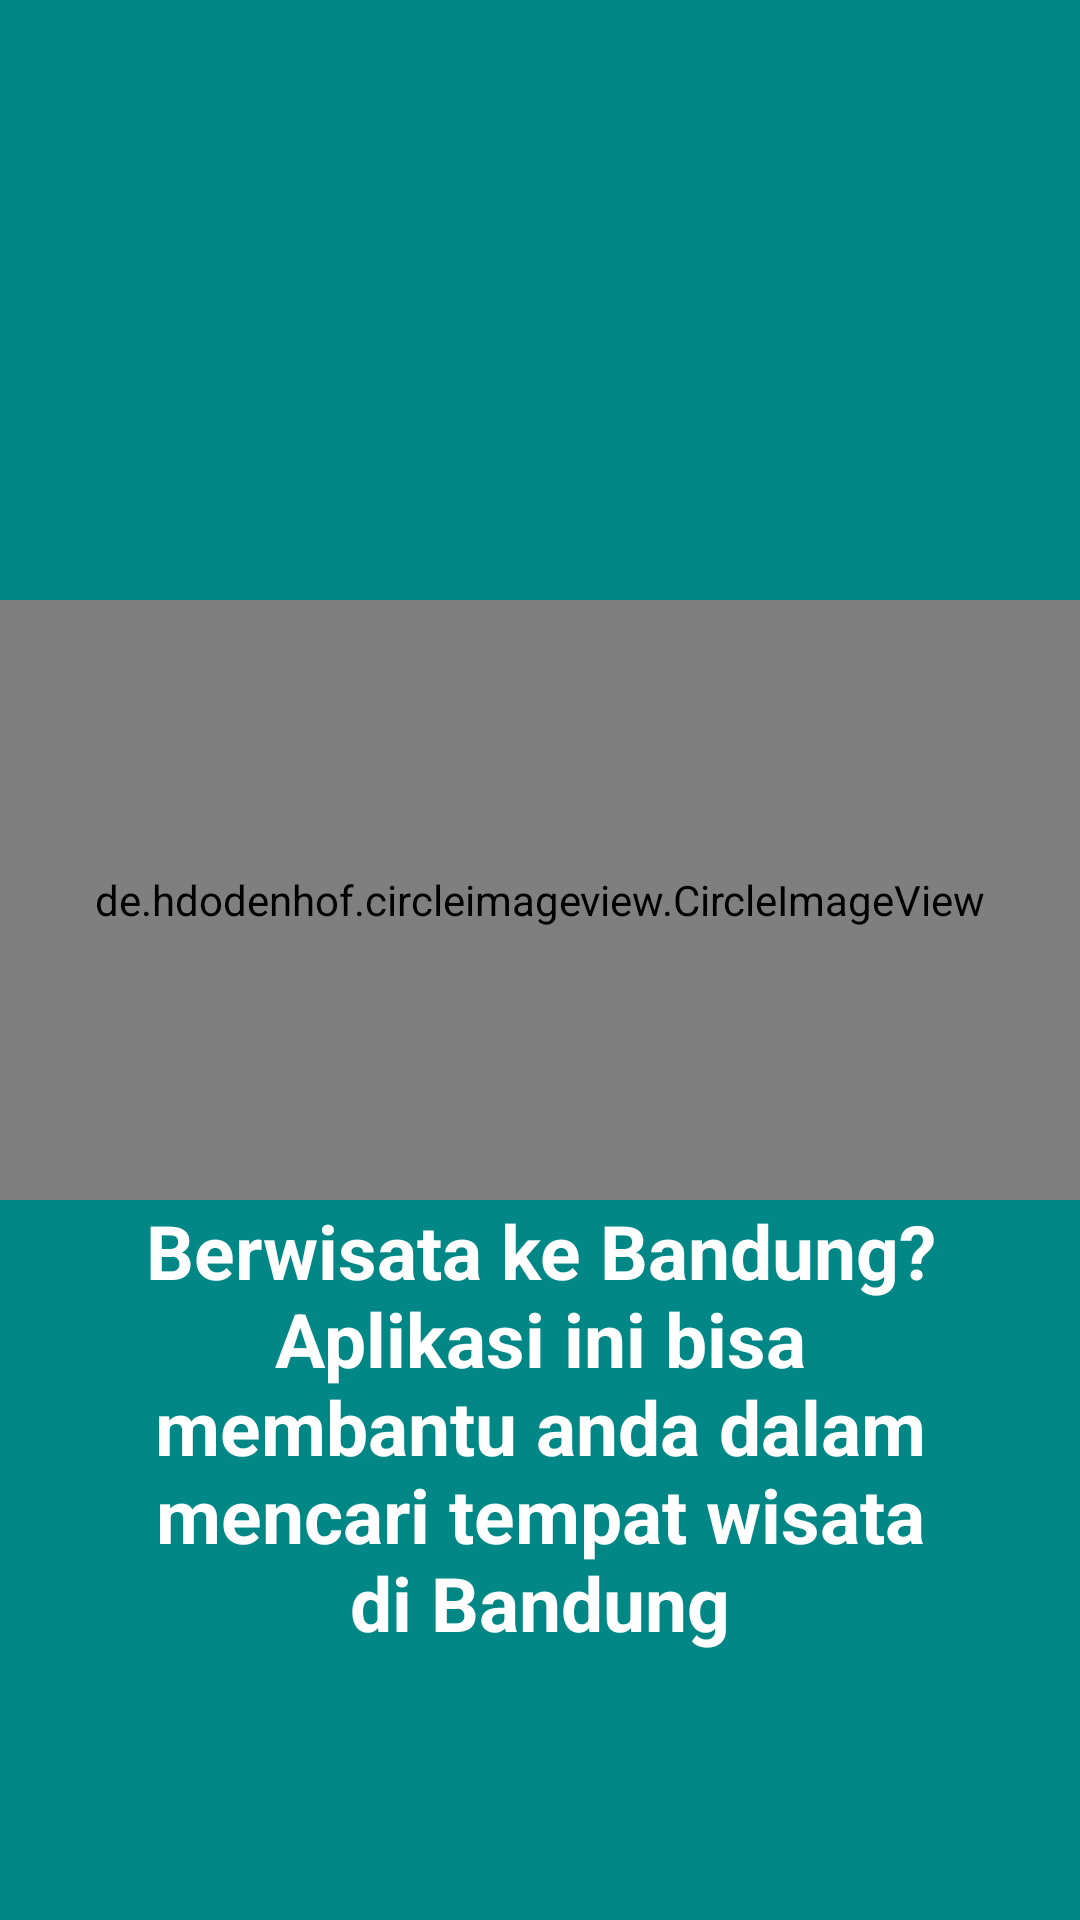

Here is an Android app screen rendered from its layout file. Give the layout XML and the strings, colors and styles it references.
<!-- AndroidManifest.xml: application theme Theme.TempatWisata10118374 -->
<!-- res/layout/page_1.xml -->
<?xml version="1.0" encoding="utf-8"?>
<LinearLayout xmlns:android="http://schemas.android.com/apk/res/android"
    xmlns:tools="http://schemas.android.com/tools"
    android:layout_width="match_parent"
    android:layout_height="match_parent"
    android:background="@color/teal_700"
    android:gravity="center"
    android:orientation="vertical">

    <de.hdodenhof.circleimageview.CircleImageView
        android:id="@+id/imgProfile"
        android:layout_width="match_parent"
        android:layout_height="200dp"
        android:layout_gravity="center"
        android:layout_marginTop="200dp"
        android:scaleType="centerCrop"
        android:src="@drawable/tour" />

    <TextView
        android:id="@+id/textView"
        android:layout_width="match_parent"
        android:layout_height="match_parent"
        android:layout_gravity="center"
        android:layout_marginBottom="40dp"
        android:layout_marginLeft="40dp"
        android:layout_marginRight="40dp"
        android:gravity="top"
        android:textAlignment="center"
        android:textStyle="bold"
        android:text="Berwisata ke Bandung? Aplikasi ini bisa membantu anda dalam mencari tempat wisata di Bandung"
        android:textColor="@color/white"
        android:textSize="25dp"
        tools:ignore="RtlCompat" />


</LinearLayout>
<!-- resources referenced by this layout -->
<resources>
  <color name="teal_700">#FF018786</color>
  <color name="white">#FFFFFFFF</color>
  <!-- drawable tour: png bitmap (drawable, 11549 bytes) -->
  <style name="Theme.TempatWisata10118374" parent="Theme.MaterialComponents.DayNight.DarkActionBar">
          
          <item name="colorPrimary">@color/purple_500</item>
          <item name="colorPrimaryVariant">@color/purple_700</item>
          <item name="colorOnPrimary">@color/white</item>
          
          <item name="colorSecondary">@color/teal_200</item>
          <item name="colorSecondaryVariant">@color/teal_700</item>
          <item name="colorOnSecondary">@color/black</item>
          
          <item name="android:statusBarColor" tools:targetApi="l">?attr/colorPrimaryVariant</item>
          
      </style>
  <color name="purple_500">#FF6200EE</color>
  <color name="purple_700">#FF3700B3</color>
  <color name="teal_200">#FF03DAC5</color>
  <color name="black">#FF000000</color>
</resources>
